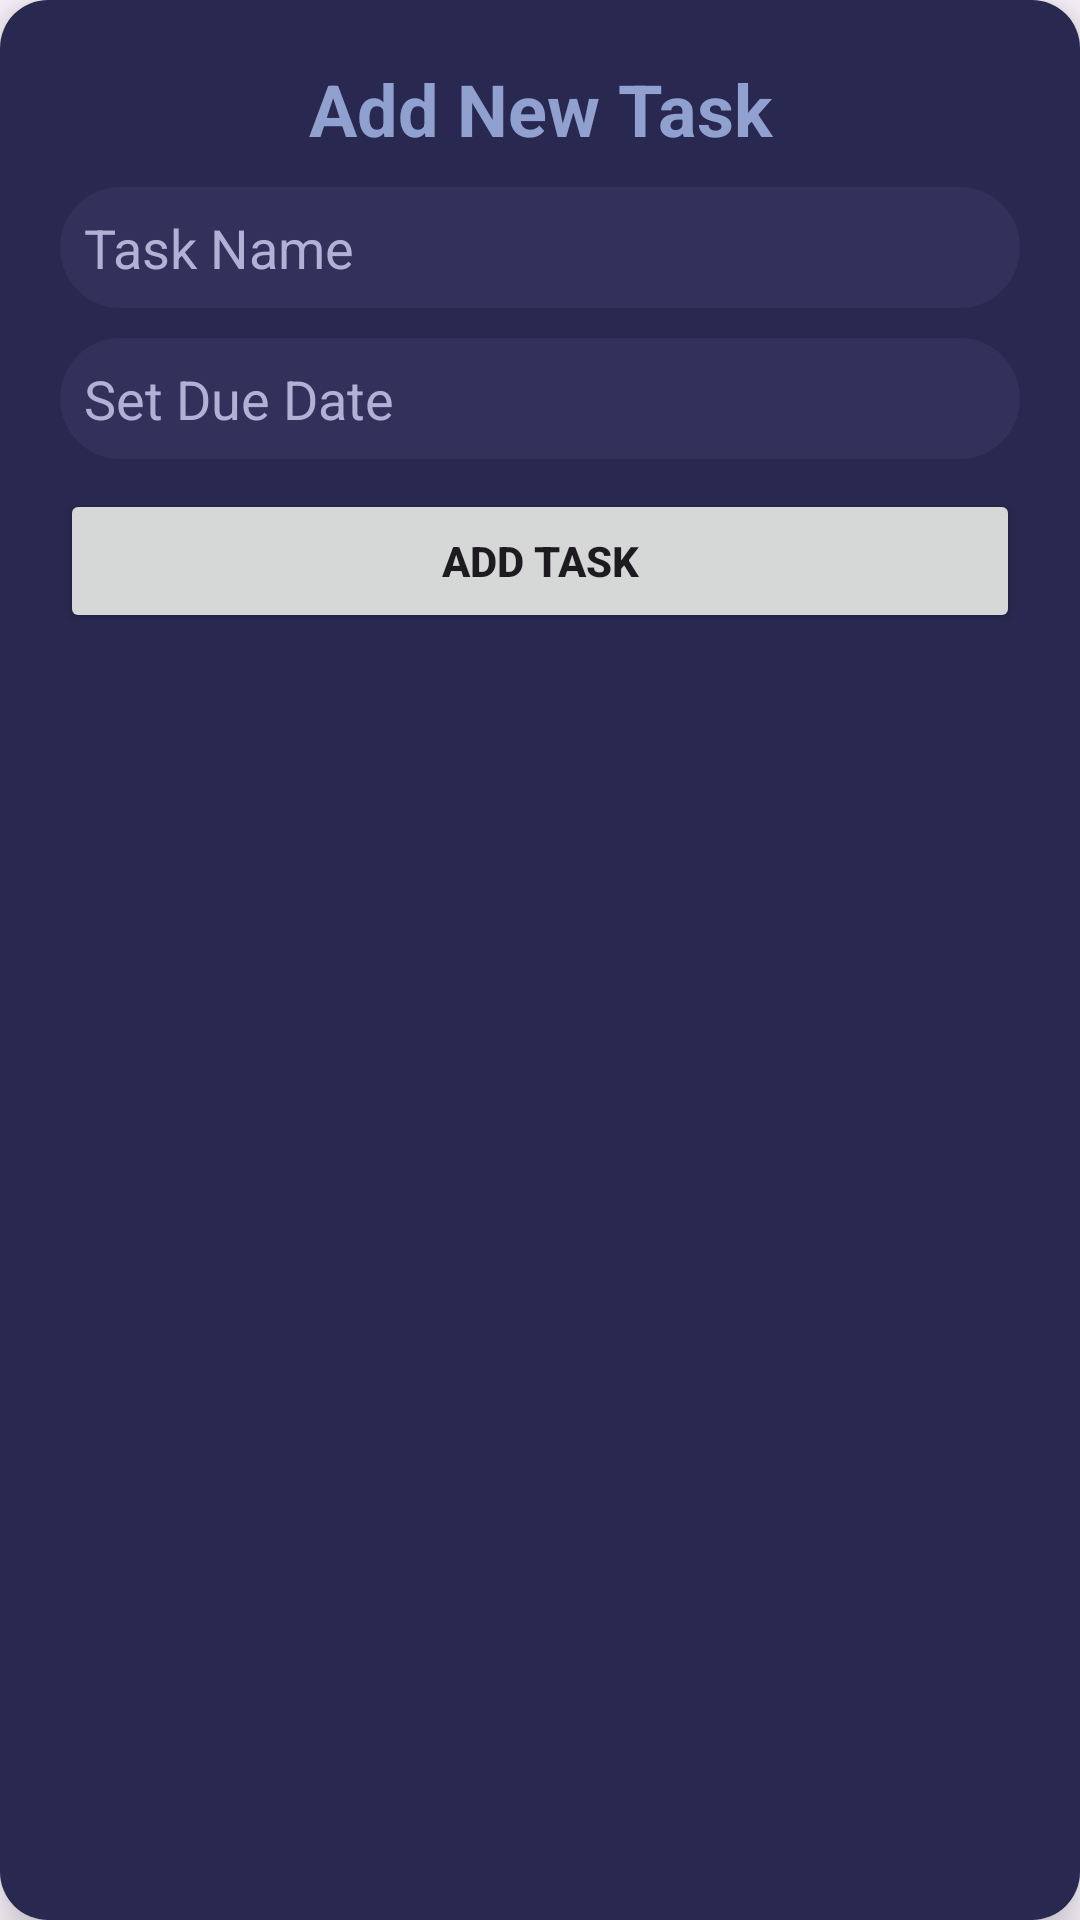

Here is an Android app screen rendered from its layout file. Give the layout XML and the strings, colors and styles it references.
<!-- AndroidManifest.xml: application theme Theme.ToDo -->
<!-- res/layout/alert_dialog_add_task.xml -->
<?xml version="1.0" encoding="utf-8"?>
<androidx.cardview.widget.CardView xmlns:android="http://schemas.android.com/apk/res/android"
    xmlns:app="http://schemas.android.com/apk/res-auto"
    xmlns:tools="http://schemas.android.com/tools"
    android:layout_width="match_parent"
    android:layout_height="wrap_content"
    android:layout_marginStart="20dp"
    android:layout_marginEnd="20dp"
    app:cardCornerRadius="16dp"
    app:cardElevation="10dp">

    <androidx.constraintlayout.widget.ConstraintLayout
        android:layout_width="match_parent"
        android:layout_height="match_parent"
        android:background="@color/input_bg_color"
        android:padding="10dp">

        <LinearLayout
            android:layout_width="match_parent"
            android:layout_height="match_parent"
            android:layout_marginStart="10dp"
            android:layout_marginTop="10dp"
            android:layout_marginEnd="10dp"
            android:layout_marginBottom="10dp"
            android:orientation="vertical"
            app:layout_constraintBottom_toBottomOf="parent"
            app:layout_constraintEnd_toEndOf="parent"
            app:layout_constraintStart_toStartOf="parent"
            app:layout_constraintTop_toTopOf="parent">

            <TextView
                android:id="@+id/textView3"
                android:layout_width="match_parent"
                android:layout_height="wrap_content"
                android:text="Add New Task"
                android:textAlignment="center"
                android:textColor="@color/title_color"
                android:textSize="24sp"
                android:textStyle="bold" />

            <android.widget.Space
                android:layout_width="match_parent"
                android:layout_height="10dp" />

            <EditText
                android:id="@+id/txtNewTask"
                android:layout_width="match_parent"
                android:layout_height="wrap_content"
                android:background="@drawable/input_border2"
                android:ems="10"
                android:hint="@string/task_name"
                android:inputType="text"
                android:maxLength="25"
                android:padding="8dp"
                android:textColor="@color/text_color"
                android:textColorHint="@color/text_color" />

            <android.widget.Space
                android:layout_width="match_parent"
                android:layout_height="10dp" />

            <EditText
                android:id="@+id/txtNewDate"
                android:layout_width="match_parent"
                android:layout_height="wrap_content"
                android:background="@drawable/input_border2"
                android:ems="10"
                android:focusable="false"
                android:hint="Set Due Date"
                android:inputType="number"
                android:padding="8dp"
                android:textColor="@color/text_color"
                android:textColorHint="@color/text_color" />

            <android.widget.Space
                android:layout_width="match_parent"
                android:layout_height="10dp" />

            <Button
                android:id="@+id/btnAddTask"
                android:layout_width="match_parent"
                android:layout_height="wrap_content"
                android:text="Add Task"
                android:textStyle="bold" />
        </LinearLayout>
    </androidx.constraintlayout.widget.ConstraintLayout>
</androidx.cardview.widget.CardView>
<!-- resources referenced by this layout -->
<resources>
  <color name="input_bg_color">#292850</color>
  <color name="text_color">#B1B1D5</color>
  <color name="title_color">#90A1CF</color>
  <!-- drawable input_border2 (drawable) -->
  <?xml version="1.0" encoding="utf-8"?>
  <selector xmlns:android="http://schemas.android.com/apk/res/android">
      <item>
          <shape android:shape="rectangle">
              <solid android:color="@color/background_color"/>
              <corners android:radius="24dp"/>
          </shape>
      </item>
  </selector>
  <string name="task_name">Task Name</string>
  <style name="Theme.ToDo" parent="Base.Theme.ToDo" />
  <color name="background_color">#32315B</color>
  <style name="Base.Theme.ToDo" parent="Theme.Material3.Light.NoActionBar">
          
          
      </style>
</resources>
